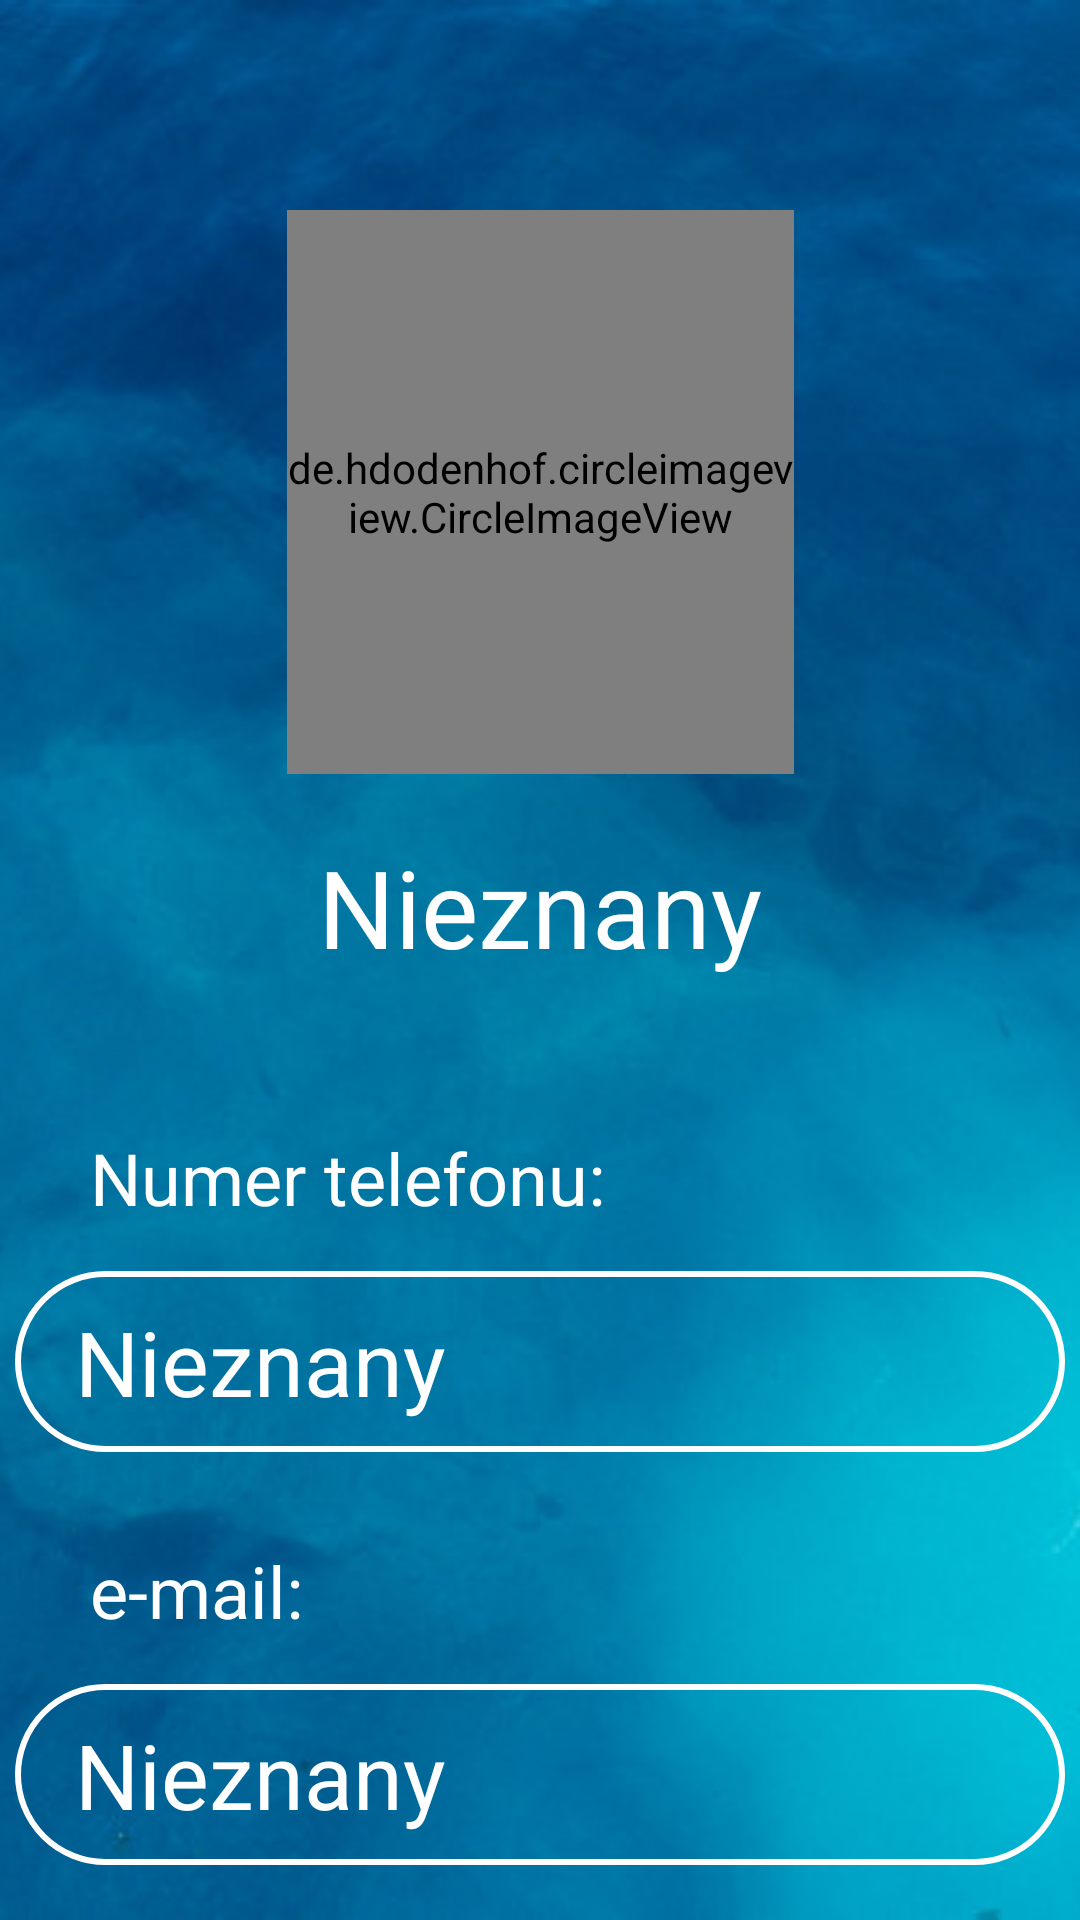

Produce the Android XML layout that renders to this screen, including the resource entries it uses.
<!-- AndroidManifest.xml: application theme Theme.DivingApp -->
<!-- res/layout/activity_user_instructor.xml -->
<?xml version="1.0" encoding="utf-8"?>
<androidx.constraintlayout.widget.ConstraintLayout xmlns:android="http://schemas.android.com/apk/res/android"
    xmlns:app="http://schemas.android.com/apk/res-auto"
    xmlns:app2="http://schemas.android.com/apk/lib/com.example.jaisonjoseph.newsclient"
    xmlns:tools="http://schemas.android.com/tools"
    android:layout_width="match_parent"
    android:layout_height="match_parent"
    android:background="@drawable/background"
    tools:context=".activities.userActivities.UserInstructorActivity">

    <de.hdodenhof.circleimageview.CircleImageView
        android:id="@+id/imageView5"
        app2:layout_constraintEnd_toEndOf="parent"
        app2:layout_constraintHorizontal_bias="0.498"
        app2:layout_constraintStart_toStartOf="parent"
        app2:layout_constraintTop_toTopOf="parent"
        app2:src="@drawable/profilowe2"
        android:layout_width="169dp"
        android:layout_height="188dp"
        android:layout_marginTop="70dp"
        android:src="@drawable/profilowe2"
        app:layout_constraintEnd_toEndOf="parent"
        app:layout_constraintStart_toStartOf="parent"
        app:layout_constraintTop_toTopOf="parent" />

    <TextView
        android:id="@+id/textView34"
        android:layout_width="wrap_content"
        android:layout_height="wrap_content"
        android:layout_marginStart="30dp"
        android:layout_marginLeft="30dp"
        android:layout_marginTop="50dp"
        android:text="Numer telefonu:"
        android:textColor="@color/white"
        android:textSize="24sp"
        app:layout_constraintStart_toStartOf="parent"
        app:layout_constraintTop_toBottomOf="@+id/tv_user_instructor_name" />

    <TextView
        android:id="@+id/textView35"
        android:layout_width="wrap_content"
        android:layout_height="wrap_content"
        android:layout_marginStart="30dp"
        android:layout_marginLeft="30dp"
        android:layout_marginTop="30dp"
        android:text="e-mail:"
        android:textColor="@color/white"
        android:textSize="24sp"
        app:layout_constraintStart_toStartOf="parent"
        app:layout_constraintTop_toBottomOf="@+id/et_user_instructor_phone" />

    <EditText
        android:id="@+id/et_user_instructor_email"
        android:layout_width="wrap_content"
        android:layout_height="wrap_content"
        android:layout_marginStart="30dp"
        android:layout_marginLeft="30dp"
        android:layout_marginTop="15dp"
        android:layout_marginEnd="30dp"
        android:layout_marginRight="30dp"
        android:background="@drawable/et_background"
        android:clickable="false"
        android:ems="10"
        android:focusable="auto"
        android:inputType="textEmailAddress"
        android:paddingLeft="20dp"
        android:paddingTop="10dp"
        android:paddingRight="20dp"
        android:paddingBottom="10dp"
        android:text="Nieznany"
        android:textColor="@color/white"
        android:textSize="30sp"
        app:layout_constraintEnd_toEndOf="parent"
        app:layout_constraintStart_toStartOf="parent"
        app:layout_constraintTop_toBottomOf="@+id/textView35" />

    <EditText
        android:id="@+id/et_user_instructor_phone"
        android:layout_width="wrap_content"
        android:layout_height="wrap_content"
        android:layout_marginStart="30dp"
        android:layout_marginLeft="30dp"
        android:layout_marginTop="15dp"
        android:layout_marginEnd="30dp"
        android:layout_marginRight="30dp"
        android:background="@drawable/et_background"
        android:clickable="false"
        android:ems="10"
        android:focusable="auto"
        android:inputType="phone"
        android:paddingLeft="20dp"
        android:paddingTop="10dp"
        android:paddingRight="20dp"
        android:paddingBottom="10dp"
        android:text="Nieznany"
        android:textColor="@color/white"
        android:textSize="30sp"
        app:layout_constraintEnd_toEndOf="parent"
        app:layout_constraintStart_toStartOf="parent"
        app:layout_constraintTop_toBottomOf="@+id/textView34" />

    <TextView
        android:id="@+id/tv_user_instructor_name"
        android:layout_width="wrap_content"
        android:layout_height="wrap_content"
        android:layout_marginTop="20dp"
        android:gravity="center"
        android:text="Nieznany"
        android:textColor="@color/white"
        android:textSize="36sp"
        app:layout_constraintEnd_toEndOf="parent"
        app:layout_constraintStart_toStartOf="parent"
        app:layout_constraintTop_toBottomOf="@+id/imageView5" />
</androidx.constraintlayout.widget.ConstraintLayout>
<!-- resources referenced by this layout -->
<resources>
  <!-- drawable background: png bitmap (drawable, 751061 bytes) -->
  <!-- drawable et_background (drawable) -->
  <?xml version="1.0" encoding="utf-8"?>
  <shape xmlns:android="http://schemas.android.com/apk/res/android">
  
      <stroke android:color="@color/white" android:width="2dp" />
      <corners android:radius="50dp" />
  </shape>
  <!-- drawable profilowe2: png bitmap (drawable, 24838 bytes) -->
  <style name="Theme.DivingApp" parent="Theme.MaterialComponents.DayNight.NoActionBar">
          
          <item name="colorPrimary">@color/purple_500</item>
          <item name="colorPrimaryVariant">@color/purple_700</item>
          <item name="colorOnPrimary">@color/white</item>
          
          <item name="colorSecondary">@color/teal_200</item>
          <item name="colorSecondaryVariant">@color/teal_700</item>
          <item name="colorOnSecondary">@color/black</item>
          
          <item name="android:statusBarColor" tools:targetApi="l">?attr/colorPrimaryVariant</item>
          
      </style>
  <!-- not gathered from this repository: default colours our renderer supplied (Android Studio template values) -->
  <color name="purple_500">#FF6200EE</color>
  <color name="purple_700">#FF3700B3</color>
  <color name="teal_200">#FF03DAC5</color>
  <color name="teal_700">#FF018786</color>
  <color name="black">#FF000000</color>
  <color name="white">#FFFFFFFF</color>
</resources>
